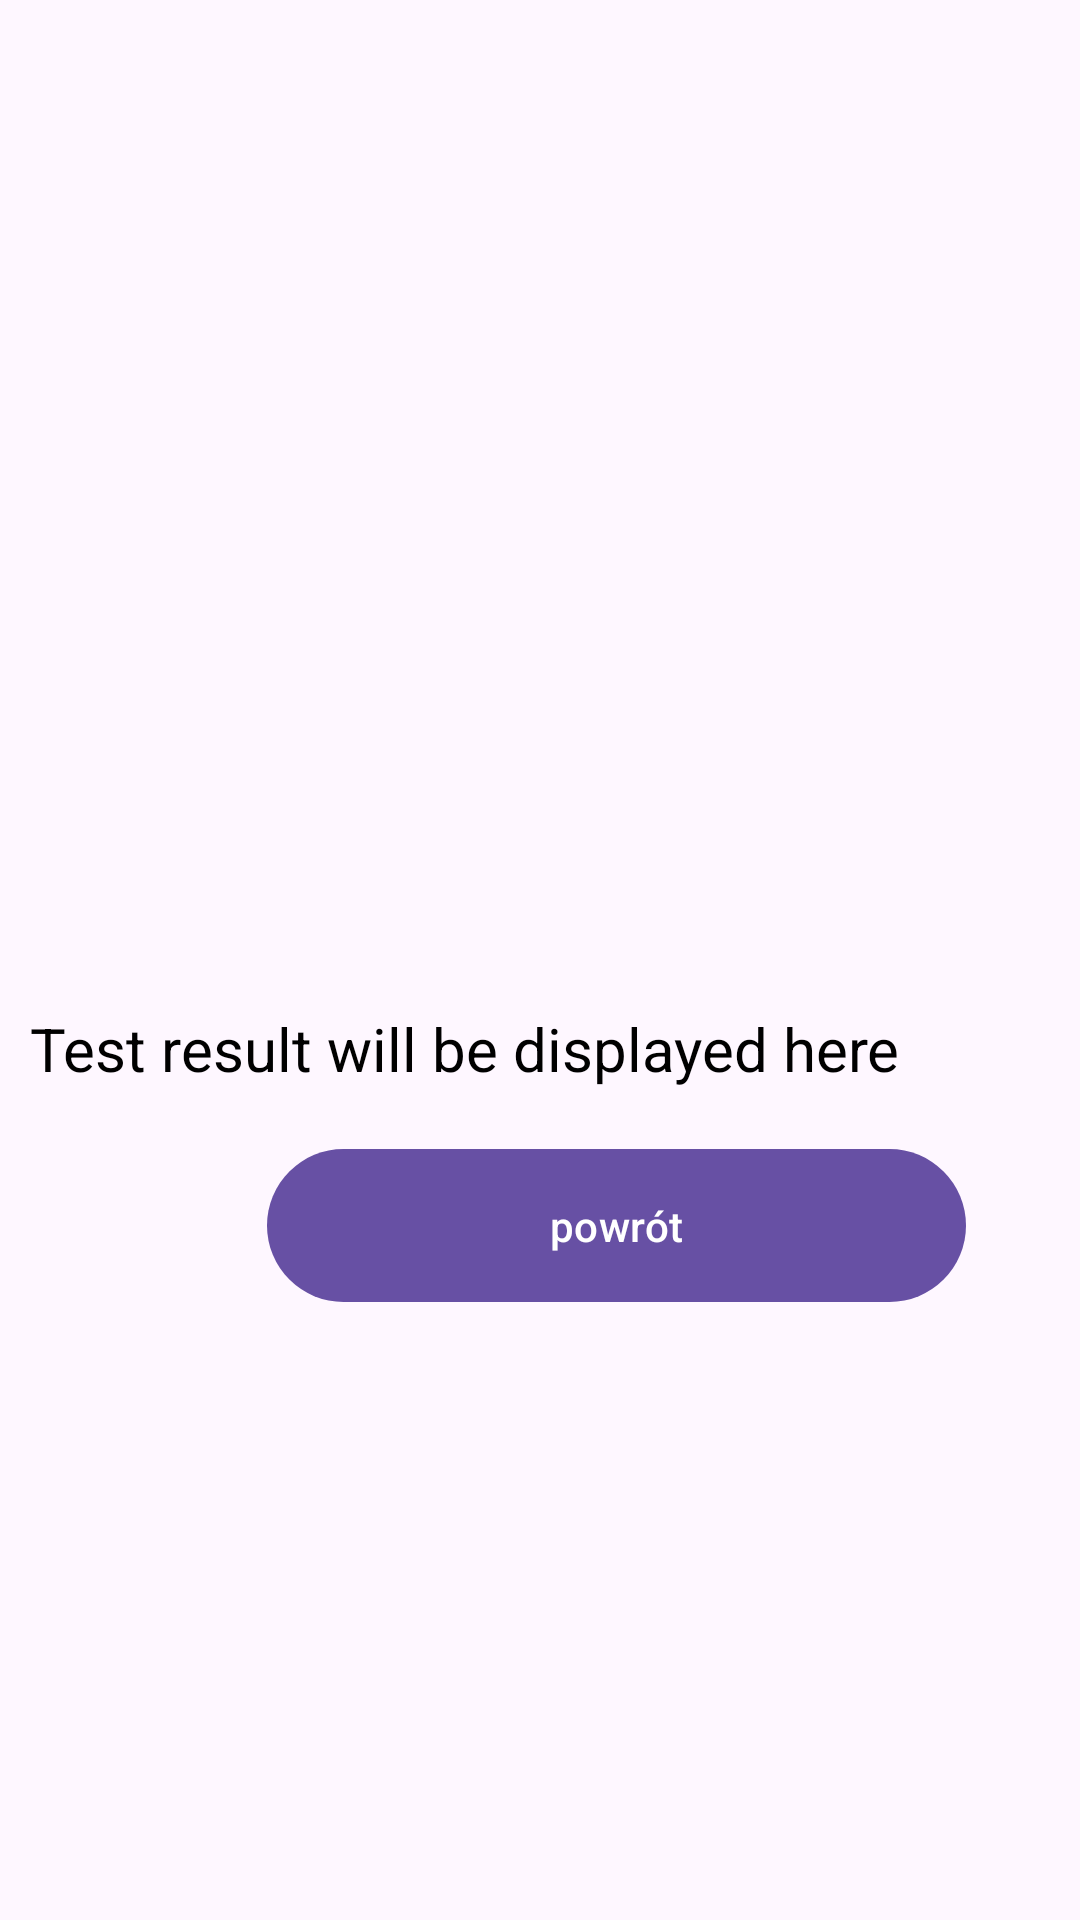

Here is an Android app screen rendered from its layout file. Give the layout XML and the strings, colors and styles it references.
<!-- AndroidManifest.xml: application theme Theme.Inzy -->
<!-- res/layout/activity_reitan_test_result.xml -->
<?xml version="1.0" encoding="utf-8"?>
<androidx.constraintlayout.widget.ConstraintLayout xmlns:android="http://schemas.android.com/apk/res/android"
    xmlns:app="http://schemas.android.com/apk/res-auto"
    xmlns:tools="http://schemas.android.com/tools"
    android:layout_width="match_parent"
    android:layout_height="match_parent"
    tools:context=".ReitanTestResult">

    <TextView
        android:id="@+id/resultTextView"
        android:layout_width="wrap_content"
        android:layout_height="wrap_content"
        android:layout_centerInParent="true"
        android:layout_marginTop="336dp"
        android:layout_marginEnd="60dp"
        android:text="Test result will be displayed here"
        android:textColor="@android:color/black"
        android:textSize="20sp"
        app:layout_constraintEnd_toEndOf="parent"
        app:layout_constraintTop_toTopOf="parent" />

    <Button
        android:id="@+id/goBackMenu"
        android:layout_width="233dp"
        android:layout_height="59dp"
        android:layout_marginStart="89dp"
        android:layout_marginTop="16dp"
        android:text="powrót"
        app:layout_constraintStart_toStartOf="parent"
        app:layout_constraintTop_toBottomOf="@+id/resultTextView" />

</androidx.constraintlayout.widget.ConstraintLayout>
<!-- resources referenced by this layout -->
<resources>
  <style name="Theme.Inzy" parent="Base.Theme.Inzy" />
  <style name="Base.Theme.Inzy" parent="Theme.Material3.DayNight.NoActionBar">
          
          
      </style>
</resources>
